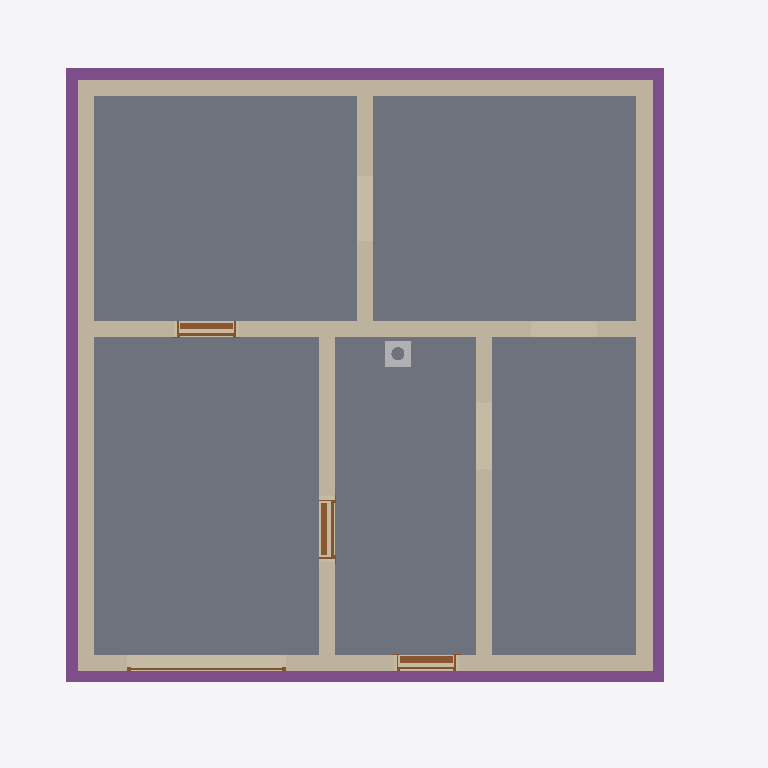
Plan cut of the same IFC building model at storey 'Foundation' (level -3.23 m, cut at -1.83 m), seen from above with north up, elements coloured by IFC class: 8 walls (beige), 5 slabs (grey), 4 footings (purple), 4 doors (brown), 1 other element (light grey). Cut surfaces are drawn darker.
Extent 10.8 m × 10.1 m × 12.7 m (x, y, z). Storeys (16): Foundation at -3.23 m; Basement at -2.58 m; Basement ceiling at -0.21 m; Ground floor at 0.00 m; Facades at 0.00 m; Rainwater drainage at 0.00 m; Ceiling at 2.85 m; Upper floor at 3.06 m; Roof - Thermal insulation under rafters at 3.06 m; Roof - Vapour barrier at 3.06 m; Roof - Gypsum plasterboard at 3.06 m; Roof - MDF at 3.06 m; Roof - Roofing underlay at 3.06 m; Roof - Counter-battens at 3.06 m; Roof - Tile battens at 3.06 m; Roof - Roof tiles at 3.06 m. Elements (314): 152 IfcBeam, 41 IfcSlab, 31 IfcWall, 22 IfcBuildingElementProxy, 16 IfcFurniture, 11 IfcDoor, 9 IfcFooting, 8 IfcCovering, 7 IfcWindow, 6 IfcRailing, 5 IfcSanitaryTerminal, 3 IfcStair.

HEADER;
FILE_DESCRIPTION(('ViewDefinition[DesignTransferView]'),'2;1');
FILE_NAME('/dev/null','2026-11-11T22:24:10+01:00',(''),(''),'IfcOpenShell 0.8.5','IfcOpenShell 0.8.5','Nobody');
FILE_SCHEMA(('IFC4'));
ENDSEC;
DATA;
#1=IFCPROJECT('2Qz9VUZWv6WBHw3nlkDo3d',$,'House 2',$,$,$,$,(#10,#15),#5);
#19=IFCSITE('1bq$KrR7H7NfcqdnNdJJ47',$,'Site',$,$,#27,$,$,$,$,$,$,$,$);
#20=IFCBUILDING('1k4$A4llz8Mf4rCaPq6nIx',$,'House 2',$,$,#32,$,$,$,$,$,$);
#33=IFCBUILDINGSTOREY('0nwk_RHmD5Cgm0rzWB8nd3',$,'Foundation',$,$,#39,$,$,$,-3.23);
#40=IFCBUILDINGSTOREY('3Tc2Y9_Mj6XB5SMMNHGpy0',$,'Basement',$,$,#45,$,$,$,-2.58);
#46=IFCBUILDINGSTOREY('0qQZrGzWL9mP7H187_nsRX',$,'Basement ceiling',$,$,#51,$,$,$,-0.21);
#52=IFCBUILDINGSTOREY('3Noe1wI8n2SBdVso5zgcNV',$,'Ground floor',$,$,#57,$,$,$,0.0);
#58=IFCBUILDINGSTOREY('1_TsfMVuT9NglyFN7RTfwT',$,'Ceiling',$,$,#63,$,$,$,2.845);
#64=IFCBUILDINGSTOREY('0ro4XWgNTEtQthpTi5DfDp',$,'Upper floor',$,$,#69,$,$,$,3.055);
#25990=IFCBUILDINGSTOREY('0cS0NZkHr62ASf6XTeQkln',$,'Roof - Thermal insulation under rafters','Visibility container for Thermal insulation under rafters','ROOF_LAYER',#25995,$,$,$,3.055);
#25996=IFCBUILDINGSTOREY('2rvUAO28z7uua7qb1WZLKQ',$,'Roof - Vapour barrier','Visibility container for Vapour barrier','ROOF_LAYER',#26001,$,$,$,3.055);
#26002=IFCBUILDINGSTOREY('18W2NJAi5AlewJpsbLcc0$',$,'Roof - Gypsum plasterboard','Visibility container for Gypsum plasterboard','ROOF_LAYER',#26007,$,$,$,3.055);
#26008=IFCBUILDINGSTOREY('1JWAH93fbFdRYLYkyla75v',$,'Roof - MDF','Visibility container for MDF','ROOF_LAYER',#26013,$,$,$,3.055);
#26014=IFCBUILDINGSTOREY('2Shxr4Gsb9_x2Lq1FarEGe',$,'Roof - Roofing underlay','Visibility container for Roofing underlay','ROOF_LAYER',#26019,$,$,$,3.055);
#26020=IFCBUILDINGSTOREY('1qLsCyW2T2cvKp37m2OUbh',$,'Roof - Counter-battens','Visibility container for Counter-battens','ROOF_LAYER',#26025,$,$,$,3.055);
#26026=IFCBUILDINGSTOREY('0Xv1ktSfj3$B87LbWNE1SB',$,'Roof - Tile battens','Visibility container for Tile battens','ROOF_LAYER',#26031,$,$,$,3.055);
#26032=IFCBUILDINGSTOREY('3yy1hMA2D0ZRANUHGZxFhS',$,'Roof - Roof tiles','Visibility container for Roof tiles','ROOF_LAYER',#26037,$,$,$,3.055);
#35470=IFCBUILDINGSTOREY('17wbulo6P6P9PP$dXduHKq',$,'Facades','Visibility container for grey/white facades and timber roof-edge boards','FACADE_LAYER',#35475,$,$,$,0.0);
#35627=IFCBUILDINGSTOREY('2nEPwRUzPBGQKPTkXeh8bK',$,'Rainwater drainage','Roof gutters without downpipes',$,#35632,$,$,$,0.0);
#1652=IFCSLAB('2HWU2N8FPEqhVnLgmN7Xst',$,'Garáž',$,$,#1657,#1664,$,.FLOOR.);
#1624=IFCSLAB('0rLaOIJJ50VxAygSKaXfCh',$,'Skladovací prostor',$,$,#1629,#1636,$,.FLOOR.);
#1594=IFCSLAB('0VyKwRnZbDDeo57p2iHLcp',$,'Skladovací prostor',$,$,#1599,#1606,$,.FLOOR.);
#1708=IFCSLAB('2P7MhTHDP4jemlbqs4xnHt',$,'Schody',$,$,#1713,#1720,$,.FLOOR.);
#1680=IFCSLAB('0Kc$ht2kv8bwt2mbUlPkB5',$,'Skladovací prostor',$,$,#1685,#1692,$,.FLOOR.);
#1345=IFCWALL('3LzKpqKW5DcAlddD16GLIT',$,'Basement - Wall 2',$,$,#1354,#1365,$,$);
#1376=IFCWALL('3VPhMTzUb5ju4TaeE6M_SX',$,'Basement - Wall 3',$,$,#1385,#1396,$,$);
#1407=IFCWALL('14F92qwA99m8UYJ$bmikSn',$,'Basement - Wall 4',$,$,#1416,#1427,$,$);
#1312=IFCWALL('1bbtQms415Rvhvy9gqAz2w',$,'Basement - Wall 1',$,$,#1323,#1334,$,$);
#1438=IFCWALL('11W2dKfjH7euIxPApcTceS',$,'Basement - Wall 5',$,$,#1447,#1458,$,$);
#2584=IFCFOOTING('3JcRewoCD49Q92jOATcDQd',$,'Strip footing 3',$,$,#2589,#2600,$,.STRIP_FOOTING.);
#2516=IFCFOOTING('2ddPaR7LX2t8zBiYZekKyk',$,'Strip footing 1',$,$,#2522,#2533,$,.STRIP_FOOTING.);
#2617=IFCFOOTING('0ChiGBEsXA98kJeB$RgUgv',$,'Strip footing 4',$,$,#2622,#2633,$,.STRIP_FOOTING.);
#2551=IFCFOOTING('1tP1pBRHLBGuILU8jIINKt',$,'Strip footing 2',$,$,#2556,#2567,$,.STRIP_FOOTING.);
#1531=IFCWALL('2qrzgw2Pj6M8VTT1gSA$zW',$,'Basement - Stairway - hallway and bathroom wall',$,$,#1540,#1551,$,$);
#1500=IFCWALL('3BoCL6Q5D6Ue63Xb2pFlNf',$,'Basement - Hallway - Pokoj 3 lower wall',$,$,#1509,#1520,$,$);
#1469=IFCWALL('2ts$pBAqD3NOaCENH58oMS',$,'Basement - Wall 6',$,$,#1478,#1489,$,$);
#2068=IFCDOOR('25_sTm9V151xU_s3_6kkpK',$,'Basement door S.01 - S.03',$,$,#2188,#2079,$,2.055,0.9,.DOOR.,.SINGLE_SWING_LEFT.,$);
#1754=IFCDOOR('37IoIP_yr15uL3U_cOI0_8',$,'Basement front door S.05',$,$,#1874,#1765,$,2.055,0.9,.DOOR.,.SINGLE_SWING_RIGHT.,$);
#1911=IFCDOOR('0M8Y2UADX3_OCxi9XLnexi',$,'Basement door S.03 - S.04',$,$,#2031,#1922,$,2.055,0.9,.DOOR.,.SINGLE_SWING_RIGHT.,$);
#30970=IFCCHIMNEY('1I5egsVvnA_ACrF0pMo23A',$,'Main chimney',$,$,#30975,#30990,$,.NOTDEFINED.);
#2351=IFCDOOR('1t79vsqojBFeM3oyEjJ8rM',$,'Garage sectional door',$,$,#2476,#2434,$,2.105,2.4274999999999998,.DOOR.,.USERDEFINED.,'SECTIONAL_OVERHEAD');
ENDSEC;
